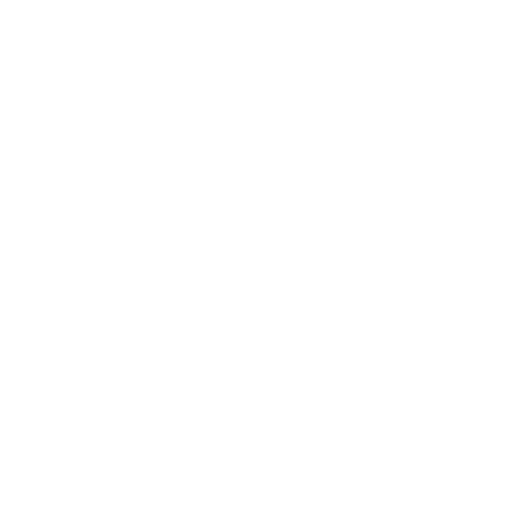
t = 0.00 s
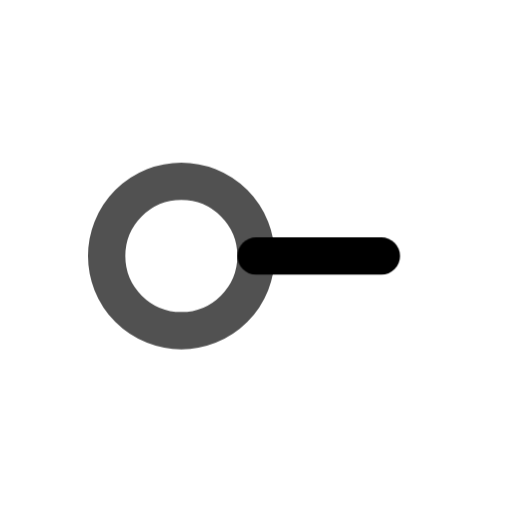
t = 0.42 s
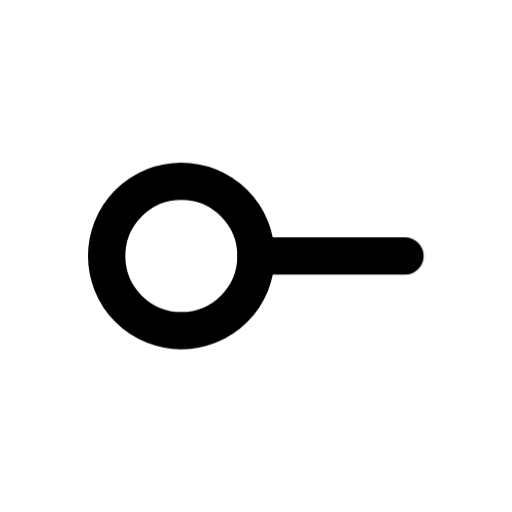
t = 0.87 s
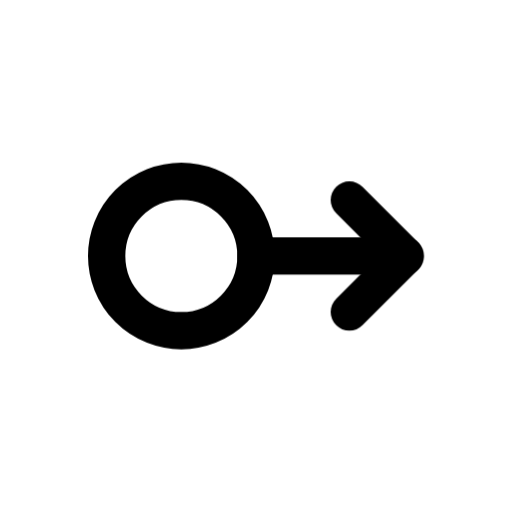
t = 1.30 s
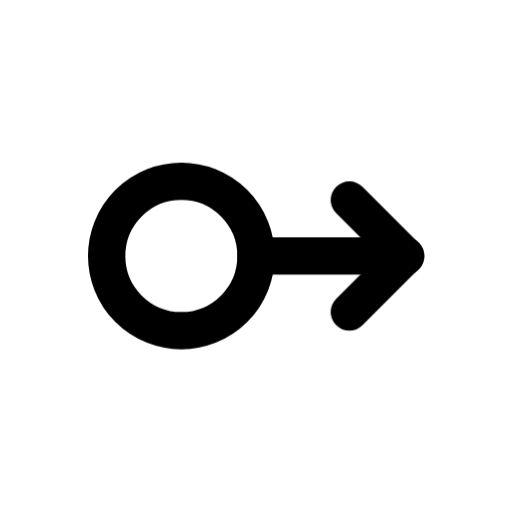
t = 1.87 s
t = 2.10 s: frame unchanged from t = 1.87 s, image omitted

The animated SVG that drew these frames (rendered in a browser with its animation timeline set to each time). Animation: 3 CSS @keyframes rules; one cycle of 2.65 s, repeats indefinitely.

<svg xmlns="http://www.w3.org/2000/svg" width="24" height="24" fill="none" stroke="currentColor" stroke-linecap="round" stroke-linejoin="round" stroke-width="2" viewBox="0 0 24 24">
    <!-- Generated by scripts/icon-expansion/generate.mjs -->
    <!-- Adapted from Tabler Icons 3.34.1.
MIT License

Copyright (c) 2020-2024 Paweł Kuna

Permission is hereby granted, free of charge, to any person obtaining a copy
of this software and associated documentation files (the "Software"), to deal
in the Software without restriction, including without limitation the rights
to use, copy, modify, merge, publish, distribute, sublicense, and/or sell
copies of the Software, and to permit persons to whom the Software is
furnished to do so, subject to the following conditions:

The above copyright notice and this permission notice shall be included in all
copies or substantial portions of the Software.

THE SOFTWARE IS PROVIDED "AS IS", WITHOUT WARRANTY OF ANY KIND, EXPRESS OR
IMPLIED, INCLUDING BUT NOT LIMITED TO THE WARRANTIES OF MERCHANTABILITY,
FITNESS FOR A PARTICULAR PURPOSE AND NONINFRINGEMENT. IN NO EVENT SHALL THE
AUTHORS OR COPYRIGHT HOLDERS BE LIABLE FOR ANY CLAIM, DAMAGES OR OTHER
LIABILITY, WHETHER IN AN ACTION OF CONTRACT, TORT OR OTHERWISE, ARISING FROM,
OUT OF OR IN CONNECTION WITH THE SOFTWARE OR THE USE OR OTHER DEALINGS IN THE
SOFTWARE. -->
    <!-- Motion: trace the route from its origin to the destination, then finish the arrowhead. -->
    <style>
        @media (prefers-reduced-motion: no-preference) {
            [data-ira-arrow-reveal="swipe-right"] [data-ink] { stroke-dasharray: 1 1; }
            @keyframes ira-arrow-swipe-right-shaft-back { 0% { stroke-dashoffset: -1; opacity: 0; } 0.4% { opacity: 1; } 36%, 88% { stroke-dashoffset: 0; opacity: 1; } 100% { stroke-dashoffset: 0; opacity: 0; } }
            [data-ira-arrow-reveal="swipe-right"] [data-ink="shaft-back"] { animation: ira-arrow-swipe-right-shaft-back 2.65s cubic-bezier(.25,.65,.35,1) infinite; }
            @keyframes ira-arrow-swipe-right-tip { 0%, 36% { stroke-dashoffset: 1; opacity: 0; } 36.4% { opacity: 1; } 53%, 88% { stroke-dashoffset: 0; opacity: 1; } 100% { stroke-dashoffset: 0; opacity: 0; } }
            [data-ira-arrow-reveal="swipe-right"] [data-ink="tip"] { animation: ira-arrow-swipe-right-tip 2.65s cubic-bezier(.25,.65,.35,1) infinite; }
            @keyframes ira-arrow-swipe-right-reference { 0%, 8% { opacity: 0; } 24%, 88% { opacity: 1; } 100% { opacity: 0; } }
            [data-ira-arrow-reveal="swipe-right"] [data-reference] { animation: ira-arrow-swipe-right-reference 2.65s ease-out infinite; }
        }
    </style>
    <g data-ira-arrow-reveal="swipe-right"><g transform="translate(1.5 1.5) scale(.875)"><g data-reference=""><path d="M4 12a4 4 0 1 1 8 0a4 4 0 0 1 -8 0z"/></g><path data-ink="tip" pathLength="1" d="M17 9L20 12"/><path data-ink="tip" pathLength="1" d="M17 15L20 12"/><path data-ink="shaft-back" pathLength="1" d="M20 12H12"/></g></g>
</svg>
